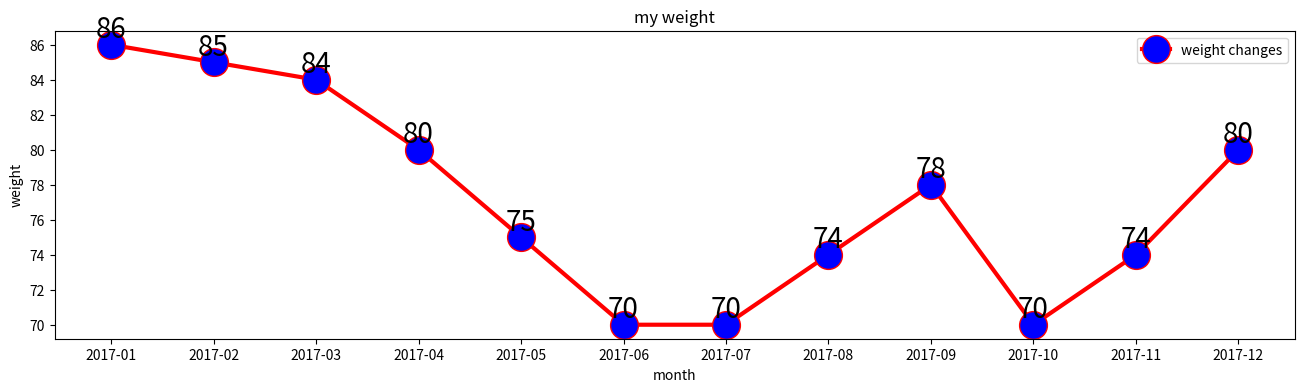

Here is the Python script that generated this plot:
# encoding=utf-8
import numpy as np
import matplotlib.pyplot as plt

# X = np.array([[6], [8], [10], [14], [18]]).reshape(-1, -1)
# y = [7, 9, 17.5, 20, 29]
# plt.figure()
# plt.title('qeqwe')
# plt.xlabel('x')
# plt.ylabel('y')
# plt.plot(X, y, 'k.')
# plt.axes([0, 25, 0, 25])
# plt.grid(True)
# plt.show()


# 月份
x1 = ['2017-01', '2017-02', '2017-03', '2017-04', '2017-05', '2017-06', '2017-07', '2017-08',
      '2017-09', '2017-10', '2017-11', '2017-12']

# 体重
y1 = [86, 85, 84, 80, 75, 70, 70, 74, 78, 70, 74, 80]

# 设置画布大小
plt.figure(figsize=(16, 4))

# 标题
plt.title("my weight")

# 数据
plt.plot(x1, y1, label='weight changes', linewidth=3, color='r', marker='o',
         markerfacecolor='blue', markersize=20)

# 横坐标描述
plt.xlabel('month')

# 纵坐标描述
plt.ylabel('weight')

# 设置数字标签
for a, b in zip(x1, y1):
    plt.text(a, b, b, ha='center', va='bottom', fontsize=20)

plt.legend()
plt.show()